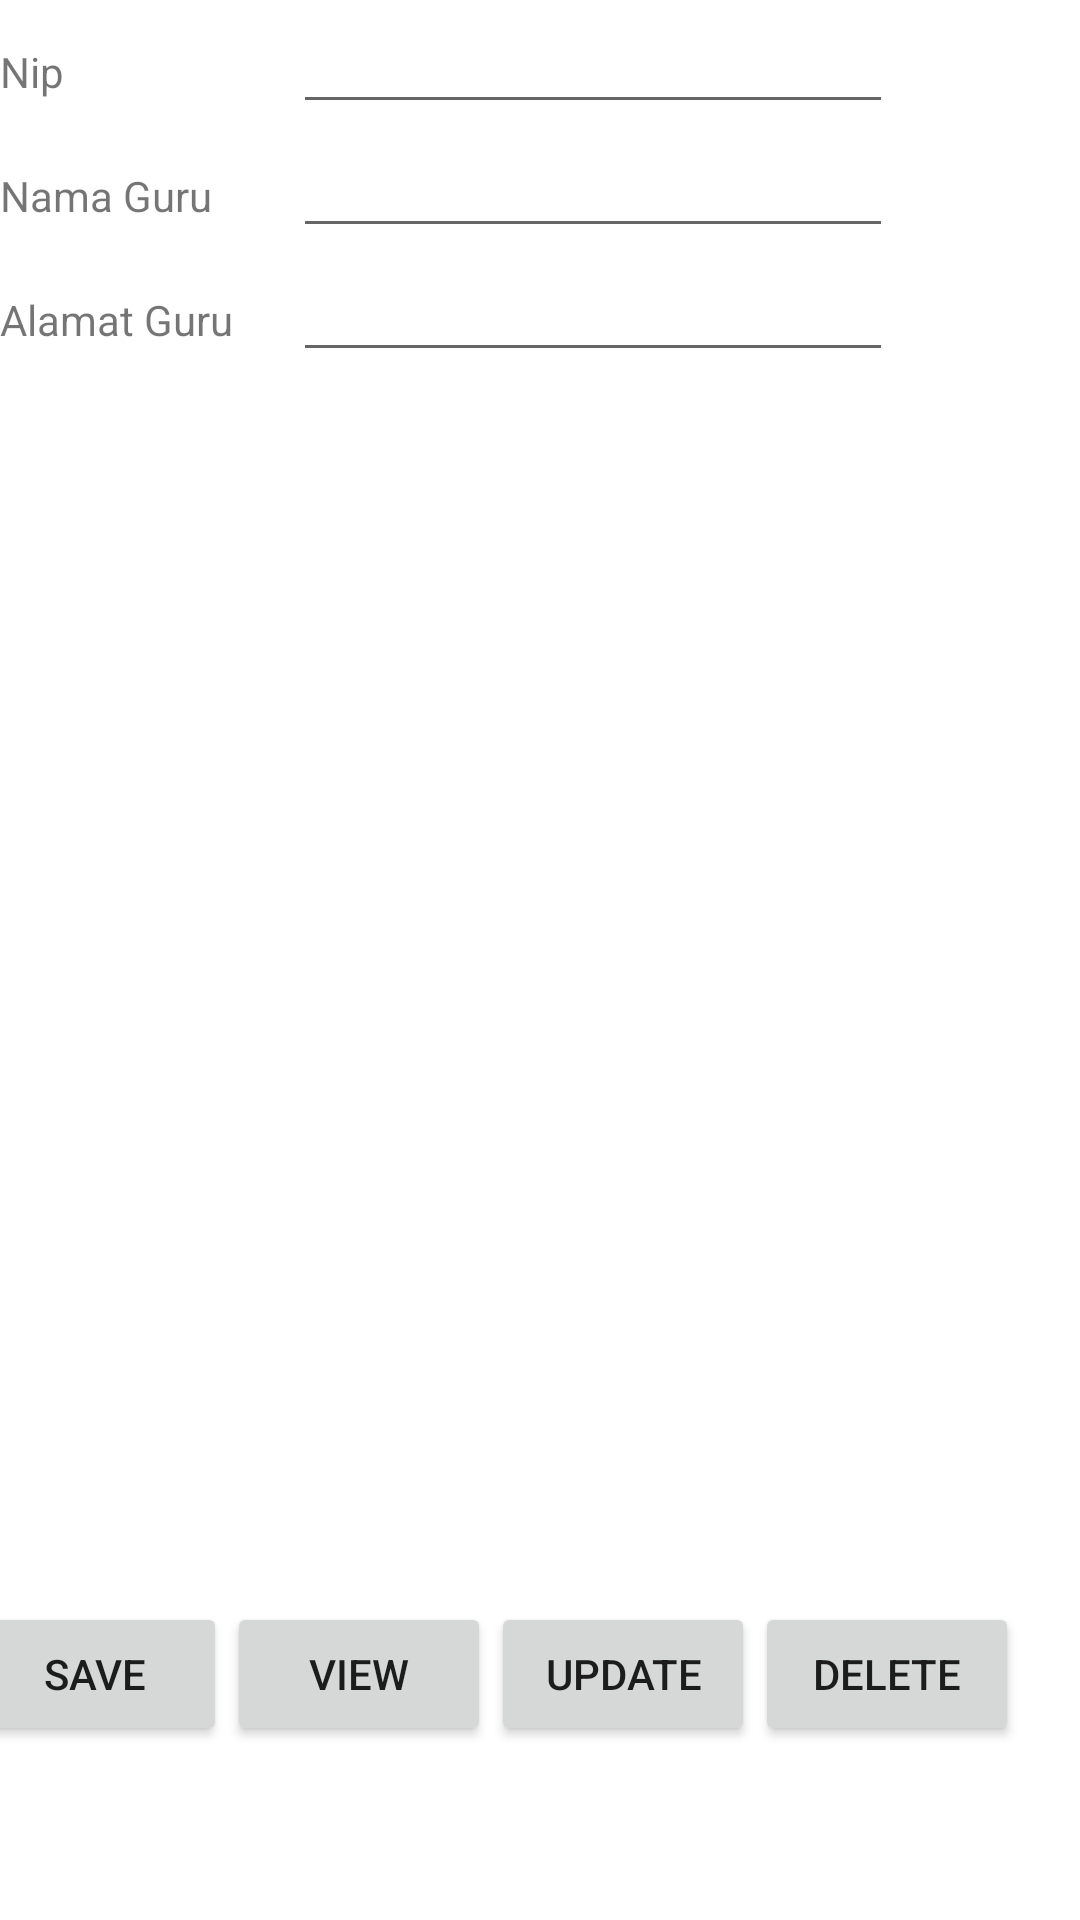

Reconstruct the res/layout file that produces this screen, plus the resources it refers to.
<!-- AndroidManifest.xml: application theme Theme.SMKBudiMuliaApp -->
<!-- res/layout/activity_data_guru.xml -->
<?xml version="1.0" encoding="utf-8"?>
<LinearLayout xmlns:android="http://schemas.android.com/apk/res/android"
    xmlns:app="http://schemas.android.com/apk/res-auto"
    xmlns:tools="http://schemas.android.com/tools"
    android:layout_width="match_parent"
    android:layout_height="match_parent"
    android:layout_marginBottom="8dp"
    android:layout_marginEnd="8dp"
    android:layout_marginStart="8dp"
    android:layout_marginTop="8dp"
    android:orientation="vertical"
    tools:context="data_guru">

    <TableLayout
        android:layout_width="match_parent"
        android:layout_height="wrap_content">

        <TableRow>
            <TextView
                android:text="Nip "
                android:layout_width="wrap_content"
                android:layout_height="wrap_content"
                android:layout_column="1" />

            <EditText

                android:id="@+id/g_id"
                android:layout_width="200dp"
                android:layout_height="wrap_content"
                android:layout_marginLeft="20sp"
                android:layout_marginStart="20sp"
                android:width="150px" />
        </TableRow>
        <TableRow>
            <TextView
                android:text="Nama Guru"
                android:layout_width="wrap_content"
                android:layout_height="wrap_content"
                android:layout_column="1" />

            <EditText
                android:id="@+id/g_name"
                android:width="200dp"
                android:layout_width="wrap_content"
                android:layout_height="wrap_content"
                android:layout_column="2"
                android:layout_marginStart="20sp"
                android:layout_marginLeft="20sp"/>
        </TableRow>

        <TableRow>

            <TextView
                android:text="Alamat Guru"
                android:layout_width="wrap_content"
                android:layout_height="wrap_content"
                android:layout_column="1" />

            <EditText
                android:id="@+id/g_email"
                android:width="200dp"
                android:layout_width="wrap_content"
                android:layout_height="wrap_content"
                android:layout_column="2"
                android:layout_marginStart="20sp"
                android:layout_marginLeft="20sp" />
        </TableRow>

    </TableLayout>
    <LinearLayout
        android:layout_width="wrap_content"
        android:layout_height="350sp"
        android:layout_marginTop="20sp">
        <ListView
            android:id="@+id/listView_guru"
            android:layout_width="wrap_content"
            android:layout_height="350sp"/>
    </LinearLayout>

    <LinearLayout
        android:layout_width="385dp"
        android:layout_height="55dp"
        android:layout_gravity="center"
        android:layout_marginTop="40sp"
        android:orientation="horizontal">

        <Button
            android:layout_width="wrap_content"
            android:layout_height="wrap_content"
            android:onClick="saveRecord_guru"
            android:text="Save" />

        <Button
            android:layout_width="wrap_content"
            android:layout_height="wrap_content"
            android:onClick="viewRecord_guru"
            android:text="View" />

        <Button
            android:layout_width="wrap_content"
            android:layout_height="wrap_content"
            android:onClick="updateRecord_guru"
            android:text="Update" />

        <Button
            android:layout_width="wrap_content"
            android:layout_height="wrap_content"
            android:onClick="deleteRecord_guru"
            android:text="Delete" />
    </LinearLayout>
</LinearLayout>
<!-- resources referenced by this layout -->
<resources>
  <style name="Theme.SMKBudiMuliaApp" parent="Theme.MaterialComponents.DayNight.DarkActionBar">
          
          <item name="colorPrimary">@color/purple_500</item>
          <item name="colorPrimaryVariant">@color/purple_700</item>
          <item name="colorOnPrimary">@color/white</item>
          
          <item name="colorSecondary">@color/teal_200</item>
          <item name="colorSecondaryVariant">@color/teal_700</item>
          <item name="colorOnSecondary">@color/black</item>
          
          <item name="android:statusBarColor">?attr/colorPrimaryVariant</item>
          
      </style>
  <!-- not gathered from this repository: default colours our renderer supplied (Android Studio template values) -->
  <color name="purple_500">#FF6200EE</color>
  <color name="purple_700">#FF3700B3</color>
  <color name="teal_200">#FF03DAC5</color>
  <color name="teal_700">#FF018786</color>
  <color name="black">#FF000000</color>
  <color name="white">#FFFFFFFF</color>
</resources>
